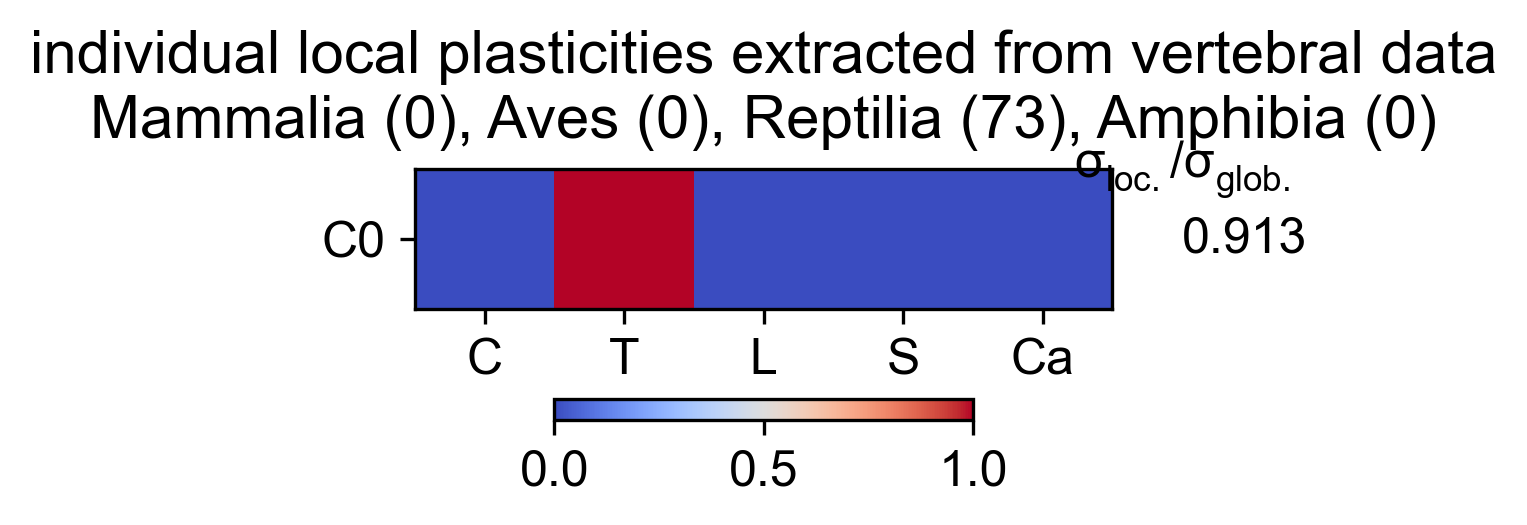

Values plotted in this chart, from the file beside it:
Cervical, Thoracic, Lumbar, Sacral, Caudal, variance, varianceRatio
0, 1, 0, 0, 0, 7172, 0.9129
